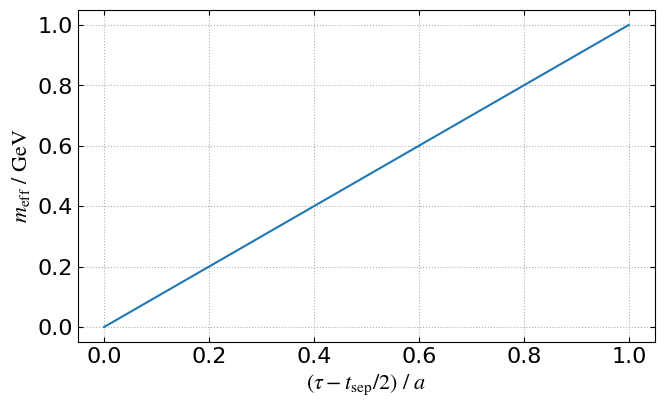

This figure's Python source:
"""
Settings for visualization.
"""

import matplotlib.pyplot as plt
import numpy as np

# Color settings
grey = "#808080"
red = "#FF6F6F"
peach = "#FF9E6F"
orange = "#FFBC6F"
sunkist = "#FFDF6F"
yellow = "#FFEE6F"
lime = "#CBF169"
green = "#5CD25C"
turquoise = "#4AAB89"
blue = "#508EAD"
grape = "#635BB1"
violet = "#7C5AB8"
fuschia = "#C3559F"

color_ls = [
    blue,
    orange,
    green,
    red,
    violet,
    fuschia,
    turquoise,
    grape,
    lime,
    peach,
    sunkist,
    yellow,
]

# Marker settings
marker_ls = [
    ".",
    "o",
    "s",
    "P",
    "X",
    "*",
    "p",
    "D",
    "<",
    ">",
    "^",
    "v",
    "1",
    "2",
    "3",
    "4",
    "+",
    "x",
]

# Font settings
font_config = {
    "font.family": "serif",
    "mathtext.fontset": "stix",
    "font.serif": ["arial"],
}

from matplotlib import rcParams

rcParams.update(font_config)

# Figure size settings
fig_width = 6.75  # in inches, 2x as wide as APS column
gr = 1.618034333  # golden ratio
fig_size = (fig_width, fig_width / gr)

# Default plot axes for general plots
plt_axes = [0.15, 0.15, 0.8, 0.8]  # left, bottom, width, height
fs_p = {"fontsize": 16}  # font size of text, label, ticks
fs_small_p = {"fontsize": 14}  # small font size of text, label, ticks
ls_p = {"labelsize": 16}

# Errorbar plot settings
errorb = {
    "markersize": 5,
    "mfc": "none",
    "linestyle": "none",
    "capsize": 3,
    "elinewidth": 1,
}  # none

errorb_circle = {
    "marker": "o",
    "markersize": 5,
    "mfc": "none",
    "linestyle": "none",
    "capsize": 3,
    "elinewidth": 1.5,
}  # circle

# Common used labels
tmin_label = r"$t_{\mathrm{min}}~/~a$"
tmax_label = r"$t_{\mathrm{max}}~/~a$"
tau_center_label = r"$(\tau - t_{\rm{sep}}/2)~/~a$"
tsep_label = r"${t_{\mathrm{sep}}~/~a}$"
z_label = r"${z~/~a}$"
lambda_label = r"$\lambda = z P^z$"
meff_label = r"${m}_{\mathrm{eff}}~/~\mathrm{GeV}$"


def auto_ylim(y_data, yerr_data, y_range_ratio=4):
    """
    Calculate the y-axis limits for a plot.

    Args:
        y_data (list): List of y-values.
        yerr_data (list): List of y-error values.
        y_range_ratio (float): The upper and lower blank space will be 1/y_range_ratio times of the data range.

    Returns:
        tuple: y-axis limits (y_min, y_max).
    """
    all_y = np.concatenate(
        [y + yerr for y, yerr in zip(y_data, yerr_data)]
        + [y - yerr for y, yerr in zip(y_data, yerr_data)]
    )
    y_min, y_max = np.min(all_y), np.max(all_y)
    y_range = y_max - y_min
    return y_min - y_range / y_range_ratio, y_max + y_range / y_range_ratio


def default_plot():
    """
    Create a default plot.
    
    Usage: fig, ax = default_plot()

    Returns:
        fig: matplotlib.figure.Figure
        ax: matplotlib.axes.Axes
    """
    fig = plt.figure(figsize=fig_size)
    ax = plt.axes()
    ax.tick_params(direction="in", top="on", right="on", **ls_p)
    ax.grid(linestyle=":")
    return fig, ax


def default_sub_plot(height_ratio=3):
    """
    Create a plot with two subplots, with a specified height ratio.
    
    Usage: fig, (ax1, ax2) = default_sub_plot()

    Args:
        height_ratio (int): The ratio of heights between the upper and lower subplots. Default is 3.

    Returns:
        fig: matplotlib.figure.Figure
        (ax1, ax2): tuple of matplotlib.axes.Axes
    """
    fig, (ax1, ax2) = plt.subplots(
        2,
        1,
        figsize=fig_size,
        gridspec_kw={"height_ratios": [height_ratio, 1]},
        sharex=True,
    )
    fig.subplots_adjust(hspace=0)

    for ax in (ax1, ax2):
        ax.tick_params(direction="in", top="on", right="on", **ls_p)
        ax.grid(linestyle=":")

    return fig, (ax1, ax2)


if __name__ == "__main__":
    import matplotlib.pyplot as plt

    fig, ax = default_plot()
    ax.plot([0, 1], [0, 1])
    ax.set_xlabel(tau_center_label, **fs_p)
    ax.set_ylabel(meff_label, **fs_p)
    plt.tight_layout()
    plt.show()